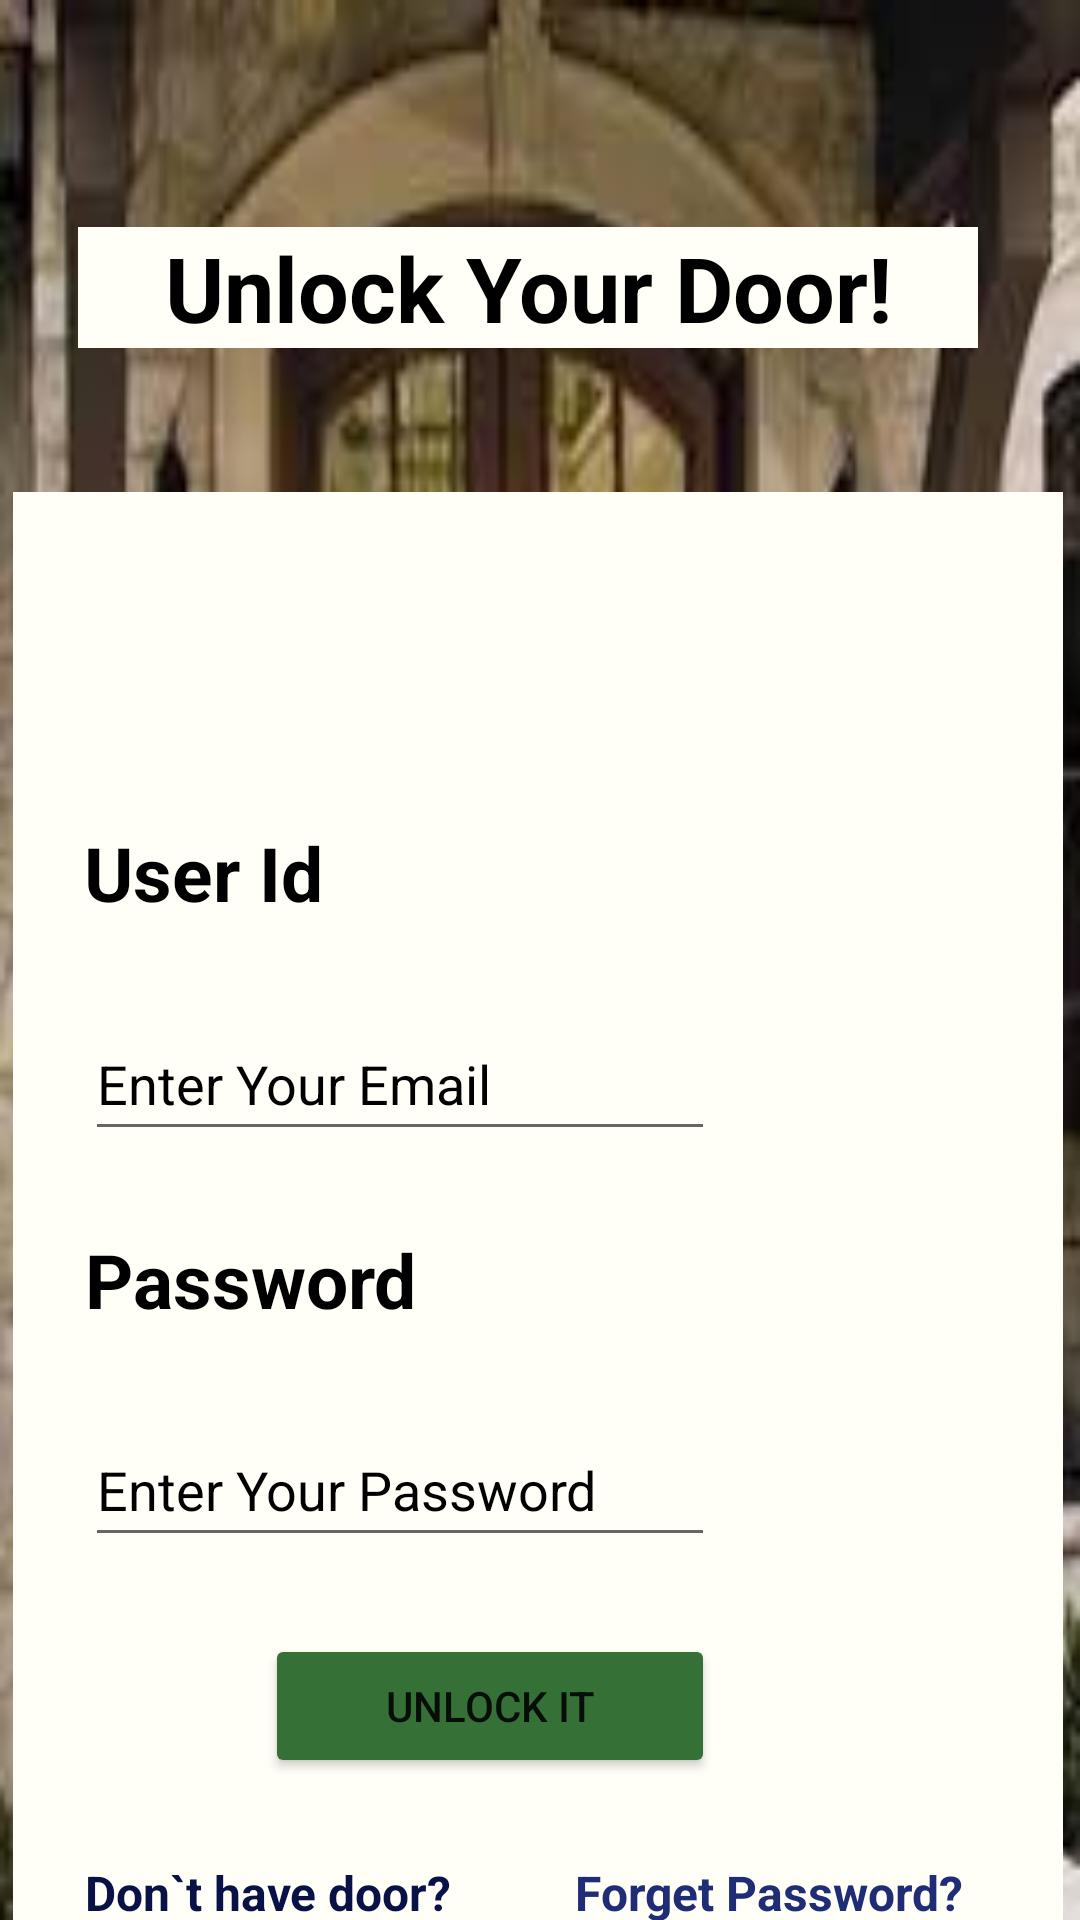

Here is an Android app screen rendered from its layout file. Give the layout XML and the strings, colors and styles it references.
<!-- AndroidManifest.xml: application theme Theme.Homedoor -->
<!-- res/layout/activity_main.xml -->
<?xml version="1.0" encoding="utf-8"?>
<androidx.constraintlayout.widget.ConstraintLayout xmlns:android="http://schemas.android.com/apk/res/android"
    xmlns:app="http://schemas.android.com/apk/res-auto"
    xmlns:tools="http://schemas.android.com/tools"
    android:layout_width="match_parent"
    android:layout_height="match_parent"

    android:background="#fffef7"
    android:backgroundTint="#fffef7"
    tools:context=".MainActivity">

    <ImageView
        android:id="@+id/imageView"
        android:layout_width="match_parent"
        android:layout_height="match_parent"
        android:background="@drawable/door"
        android:scaleType="fitXY" />

    <TextView
        android:id="@+id/lgtxt1"
        android:layout_width="300dp"
        android:layout_height="wrap_content"
        android:background="#fffef7"
        android:backgroundTint="#fffef7"
        android:text="@string/lgtxt1"
        android:textAlignment="center"
        android:textColor="@color/black"
        android:textSize="30sp"
        android:textStyle="bold"
        app:layout_constraintBottom_toBottomOf="parent"
        app:layout_constraintEnd_toEndOf="parent"
        app:layout_constraintHorizontal_bias="0.431"
        app:layout_constraintStart_toStartOf="parent"
        app:layout_constraintTop_toTopOf="parent"
        app:layout_constraintVertical_bias="0.126" />

    <androidx.constraintlayout.widget.ConstraintLayout
        android:layout_width="350dp"
        android:layout_height="500dp"
        android:layout_marginTop="164dp"
        android:background="#fffef7"
        app:layout_constraintEnd_toEndOf="parent"
        app:layout_constraintHorizontal_bias="0.432"
        app:layout_constraintStart_toStartOf="parent"
        app:layout_constraintTop_toTopOf="@+id/imageView">

        <ImageView
            android:id="@+id/icon"
            android:layout_width="wrap_content"
            android:layout_height="wrap_content"
            android:scaleX="3"
            android:scaleY="3"
            android:src="@drawable/baseline_account_circle_24"
            app:layout_constraintBottom_toBottomOf="parent"
            app:layout_constraintEnd_toEndOf="parent"
            app:layout_constraintStart_toStartOf="parent"
            app:layout_constraintTop_toTopOf="parent"
            app:layout_constraintVertical_bias="0.105" />

        <TextView
            android:id="@+id/lguser"
            android:layout_width="wrap_content"
            android:layout_height="wrap_content"
            android:text="@string/lguser"
            android:textColor="@color/black"
            android:textSize="25sp"
            android:textStyle="bold"
            app:layout_constraintBottom_toBottomOf="parent"
            app:layout_constraintEnd_toEndOf="parent"
            app:layout_constraintHorizontal_bias="0.088"
            app:layout_constraintStart_toStartOf="parent"
            app:layout_constraintTop_toTopOf="parent"
            app:layout_constraintVertical_bias="0.236" />

        <EditText
            android:id="@+id/lgemil"
            android:layout_width="wrap_content"
            android:layout_height="wrap_content"
            android:ems="10"
            android:hint="@string/lgemail"
            android:inputType="textPersonName"
            android:minHeight="48dp"
            android:textColor="@color/black"
            android:textColorHint="@color/black"
            app:layout_constraintBottom_toBottomOf="parent"
            app:layout_constraintEnd_toEndOf="parent"
            app:layout_constraintHorizontal_bias="0.171"
            app:layout_constraintStart_toStartOf="parent"
            app:layout_constraintTop_toTopOf="parent"
            app:layout_constraintVertical_bias="0.38" />

        <TextView
            android:id="@+id/lgpass"
            android:layout_width="wrap_content"
            android:layout_height="wrap_content"
            android:text="@string/lgpass"
            android:textColor="@color/black"
            android:textSize="25sp"
            android:textStyle="bold"
            app:layout_constraintBottom_toBottomOf="parent"
            app:layout_constraintEnd_toEndOf="parent"
            app:layout_constraintHorizontal_bias="0.1"
            app:layout_constraintStart_toStartOf="parent"
            app:layout_constraintTop_toTopOf="parent"
            app:layout_constraintVertical_bias="0.527" />

        <EditText
            android:id="@+id/lgpas"
            android:layout_width="wrap_content"
            android:layout_height="wrap_content"
            android:ems="10"
            android:hint="@string/lgpas"
            android:inputType="numberPassword"
            android:minHeight="48dp"
            android:textColor="@color/black"
            android:textColorHint="@color/black"
            app:layout_constraintBottom_toBottomOf="parent"
            app:layout_constraintEnd_toEndOf="parent"
            app:layout_constraintHorizontal_bias="0.171"
            app:layout_constraintStart_toStartOf="parent"
            app:layout_constraintTop_toTopOf="parent"
            app:layout_constraintVertical_bias="0.679" />

        <Button
            android:id="@+id/lgsub"
            android:layout_width="150dp"
            android:layout_height="wrap_content"
            android:backgroundTint="#357037"
            android:text="@string/lgsend"
            app:layout_constraintBottom_toBottomOf="parent"
            app:layout_constraintEnd_toEndOf="parent"
            app:layout_constraintHorizontal_bias="0.42"
            app:layout_constraintStart_toStartOf="parent"
            app:layout_constraintTop_toTopOf="parent"
            app:layout_constraintVertical_bias="0.842" />

        <TextView
            android:id="@+id/lgnot"
            android:layout_width="wrap_content"
            android:layout_height="wrap_content"
            android:text="@string/lgDont"
            android:textColor="#091247"
            android:textColorHint="#19287B"
            android:textSize="16sp"
            android:textStyle="bold"
            app:layout_constraintBottom_toBottomOf="parent"
            app:layout_constraintEnd_toEndOf="parent"
            app:layout_constraintHorizontal_bias="0.105"
            app:layout_constraintStart_toStartOf="parent"
            app:layout_constraintTop_toTopOf="parent"
            app:layout_constraintVertical_bias="0.953" />

        <TextView
            android:id="@+id/textView4"
            android:layout_width="wrap_content"
            android:layout_height="wrap_content"
            android:text="@string/lgfor"
            android:textColor="#1F2D77"
            android:textSize="16sp"
            android:textStyle="bold"
            app:layout_constraintBottom_toBottomOf="parent"
            app:layout_constraintEnd_toEndOf="parent"
            app:layout_constraintHorizontal_bias="0.85"
            app:layout_constraintStart_toStartOf="parent"
            app:layout_constraintTop_toTopOf="parent"
            app:layout_constraintVertical_bias="0.953" />

    </androidx.constraintlayout.widget.ConstraintLayout>


</androidx.constraintlayout.widget.ConstraintLayout>
<!-- resources referenced by this layout -->
<resources>
  <!-- drawable door: jpg bitmap (drawable, 8673 bytes) -->
  <string name="lgDont">Don`t have door?</string>
  <string name="lgemail">Enter Your Email</string>
  <string name="lgfor">Forget Password?</string>
  <string name="lgpas">Enter Your Password</string>
  <string name="lgpass">Password</string>
  <string name="lgsend">Unlock It</string>
  <string name="lgtxt1">Unlock Your Door!</string>
  <string name="lguser">User Id</string>
  <style name="Theme.Homedoor" parent="Theme.MaterialComponents.DayNight.DarkActionBar">
          
          <item name="colorPrimary">@color/purple_500</item>
          <item name="colorPrimaryVariant">@color/purple_700</item>
          <item name="colorOnPrimary">@color/white</item>
          
          <item name="colorSecondary">@color/teal_200</item>
          <item name="colorSecondaryVariant">@color/teal_700</item>
          <item name="colorOnSecondary">@color/black</item>
          
          <item name="android:statusBarColor">?attr/colorPrimaryVariant</item>
          
      </style>
  <!-- not gathered from this repository: default colours our renderer supplied (Android Studio template values) -->
  <color name="purple_500">#FF6200EE</color>
  <color name="purple_700">#FF3700B3</color>
  <color name="teal_200">#FF03DAC5</color>
  <color name="teal_700">#FF018786</color>
  <color name="black">#FF000000</color>
  <color name="white">#FFFFFFFF</color>
</resources>
